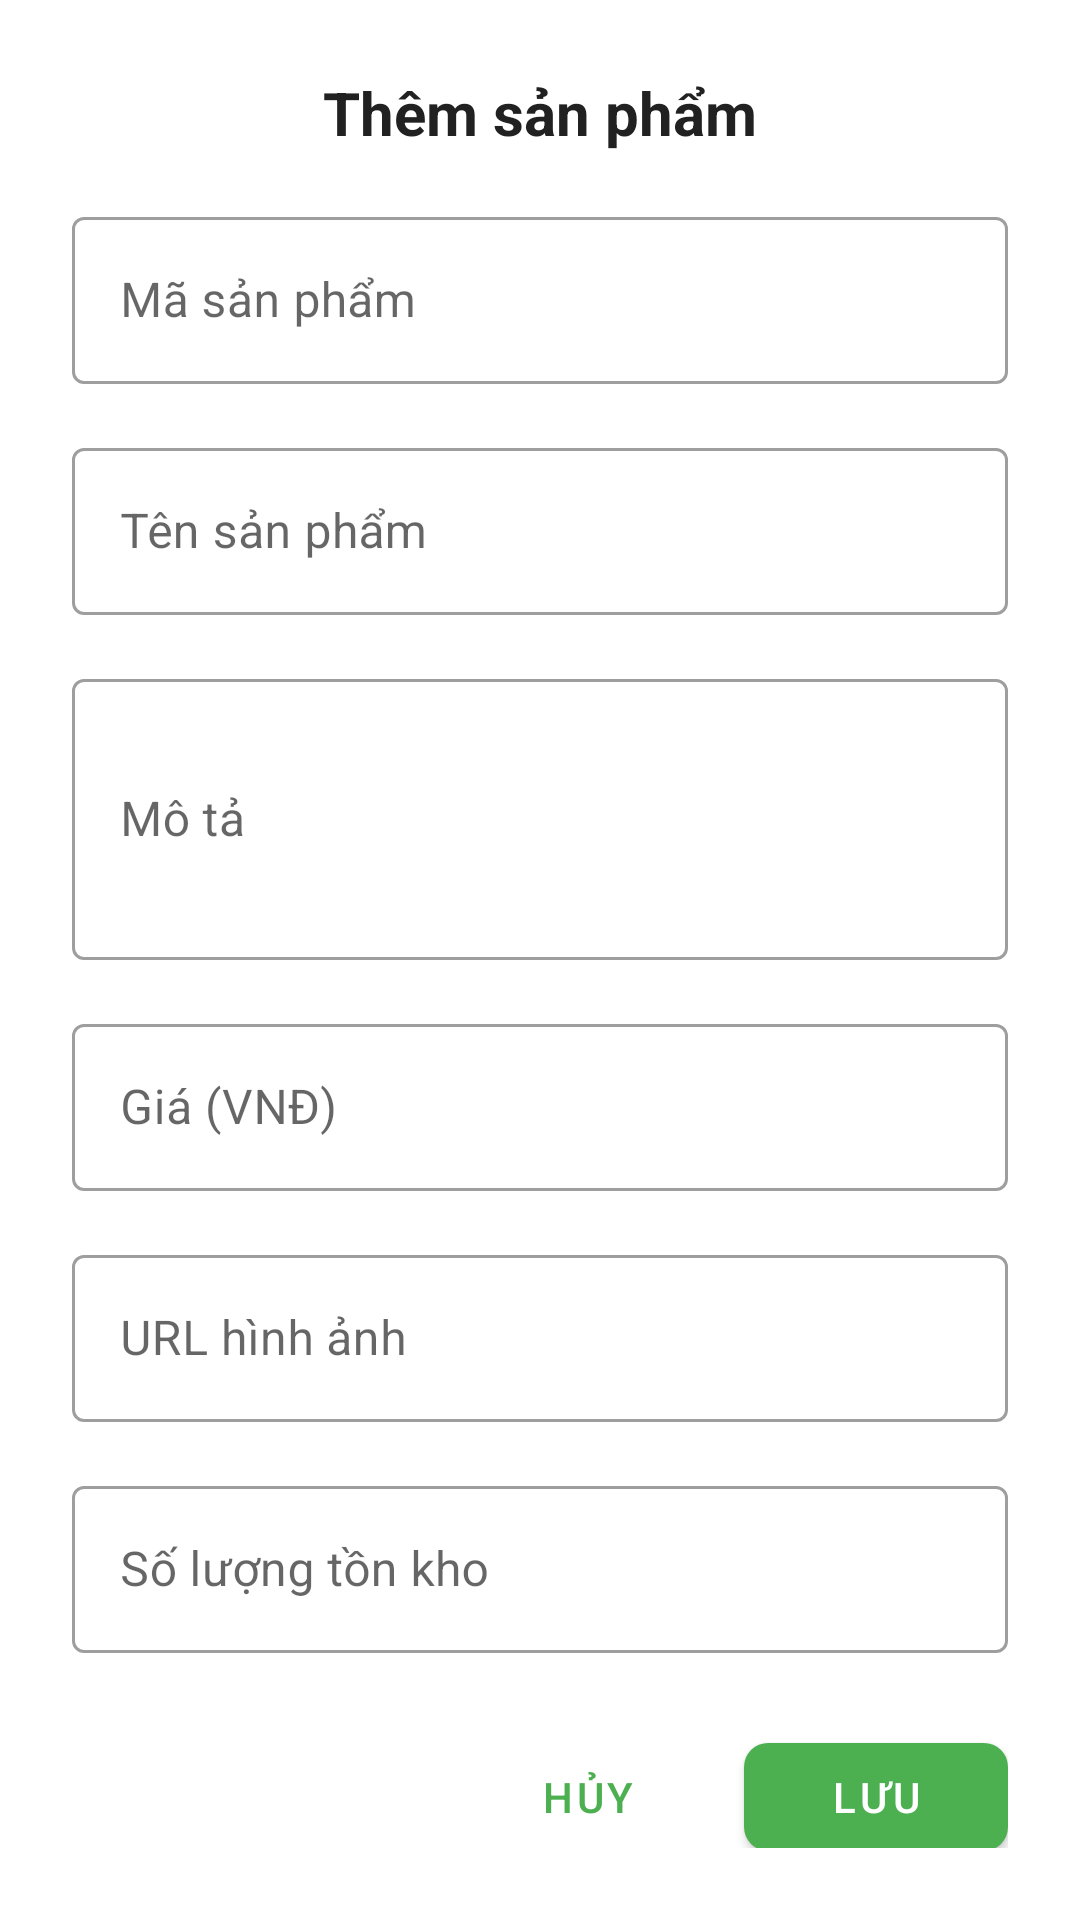

Android layout source for this screen:
<!-- AndroidManifest.xml: application theme Theme.SeptemberFood -->
<!-- res/layout/dialog_add_product.xml -->
<?xml version="1.0" encoding="utf-8"?>
<androidx.core.widget.NestedScrollView xmlns:android="http://schemas.android.com/apk/res/android"
    xmlns:app="http://schemas.android.com/apk/res-auto"
    android:layout_width="match_parent"
    android:layout_height="wrap_content"
    android:padding="24dp">

    <LinearLayout
        android:layout_width="match_parent"
        android:layout_height="wrap_content"
        android:orientation="vertical">

        <TextView
            android:layout_width="match_parent"
            android:layout_height="wrap_content"
            android:text="Thêm sản phẩm"
            android:textSize="20sp"
            android:textStyle="bold"
            android:textColor="@color/text_primary"
            android:layout_marginBottom="16dp"
            android:gravity="center" />

        <com.google.android.material.textfield.TextInputLayout
            android:layout_width="match_parent"
            android:layout_height="wrap_content"
            android:hint="Mã sản phẩm"
            style="@style/Widget.MaterialComponents.TextInputLayout.OutlinedBox">

            <com.google.android.material.textfield.TextInputEditText
                android:id="@+id/etProductCode"
                android:layout_width="match_parent"
                android:layout_height="wrap_content"
                android:inputType="text" />
        </com.google.android.material.textfield.TextInputLayout>

        <com.google.android.material.textfield.TextInputLayout
            android:layout_width="match_parent"
            android:layout_height="wrap_content"
            android:layout_marginTop="16dp"
            android:hint="Tên sản phẩm"
            style="@style/Widget.MaterialComponents.TextInputLayout.OutlinedBox">

            <com.google.android.material.textfield.TextInputEditText
                android:id="@+id/etProductName"
                android:layout_width="match_parent"
                android:layout_height="wrap_content"
                android:inputType="text" />
        </com.google.android.material.textfield.TextInputLayout>

        <com.google.android.material.textfield.TextInputLayout
            android:layout_width="match_parent"
            android:layout_height="wrap_content"
            android:layout_marginTop="16dp"
            android:hint="Mô tả"
            style="@style/Widget.MaterialComponents.TextInputLayout.OutlinedBox">

            <com.google.android.material.textfield.TextInputEditText
                android:id="@+id/etDescription"
                android:layout_width="match_parent"
                android:layout_height="wrap_content"
                android:inputType="textMultiLine"
                android:minLines="3" />
        </com.google.android.material.textfield.TextInputLayout>

        <com.google.android.material.textfield.TextInputLayout
            android:layout_width="match_parent"
            android:layout_height="wrap_content"
            android:layout_marginTop="16dp"
            android:hint="Giá (VNĐ)"
            style="@style/Widget.MaterialComponents.TextInputLayout.OutlinedBox">

            <com.google.android.material.textfield.TextInputEditText
                android:id="@+id/etPrice"
                android:layout_width="match_parent"
                android:layout_height="wrap_content"
                android:inputType="numberDecimal" />
        </com.google.android.material.textfield.TextInputLayout>

        <com.google.android.material.textfield.TextInputLayout
            android:layout_width="match_parent"
            android:layout_height="wrap_content"
            android:layout_marginTop="16dp"
            android:hint="URL hình ảnh"
            style="@style/Widget.MaterialComponents.TextInputLayout.OutlinedBox">

            <com.google.android.material.textfield.TextInputEditText
                android:id="@+id/etImageUrl"
                android:layout_width="match_parent"
                android:layout_height="wrap_content"
                android:inputType="textUri" />
        </com.google.android.material.textfield.TextInputLayout>

        <com.google.android.material.textfield.TextInputLayout
            android:layout_width="match_parent"
            android:layout_height="wrap_content"
            android:layout_marginTop="16dp"
            android:hint="Số lượng tồn kho"
            style="@style/Widget.MaterialComponents.TextInputLayout.OutlinedBox">

            <com.google.android.material.textfield.TextInputEditText
                android:id="@+id/etStock"
                android:layout_width="match_parent"
                android:layout_height="wrap_content"
                android:inputType="number" />
        </com.google.android.material.textfield.TextInputLayout>

        <LinearLayout
            android:layout_width="match_parent"
            android:layout_height="wrap_content"
            android:orientation="horizontal"
            android:layout_marginTop="24dp"
            android:gravity="end">

            <com.google.android.material.button.MaterialButton
                android:id="@+id/btnCancel"
                android:layout_width="wrap_content"
                android:layout_height="wrap_content"
                android:text="Hủy"
                style="@style/Widget.MaterialComponents.Button.TextButton" />

            <com.google.android.material.button.MaterialButton
                android:id="@+id/btnSave"
                android:layout_width="wrap_content"
                android:layout_height="wrap_content"
                android:layout_marginStart="8dp"
                android:text="Lưu"
                app:cornerRadius="8dp" />

        </LinearLayout>

    </LinearLayout>
</androidx.core.widget.NestedScrollView>
<!-- resources referenced by this layout -->
<resources>
  <color name="text_primary">#FF212121</color>
  <style name="Theme.SeptemberFood" parent="Theme.MaterialComponents.DayNight.DarkActionBar">
          <item name="colorPrimary">@color/primary</item>
          <item name="colorPrimaryDark">@color/primary_dark</item>
          <item name="colorAccent">@color/accent</item>
          <item name="android:statusBarColor">@color/primary_dark</item>
      </style>
  <color name="primary">#FF4CAF50</color>
  <color name="primary_dark">#FF388E3C</color>
  <color name="accent">#FFFF9800</color>
</resources>
